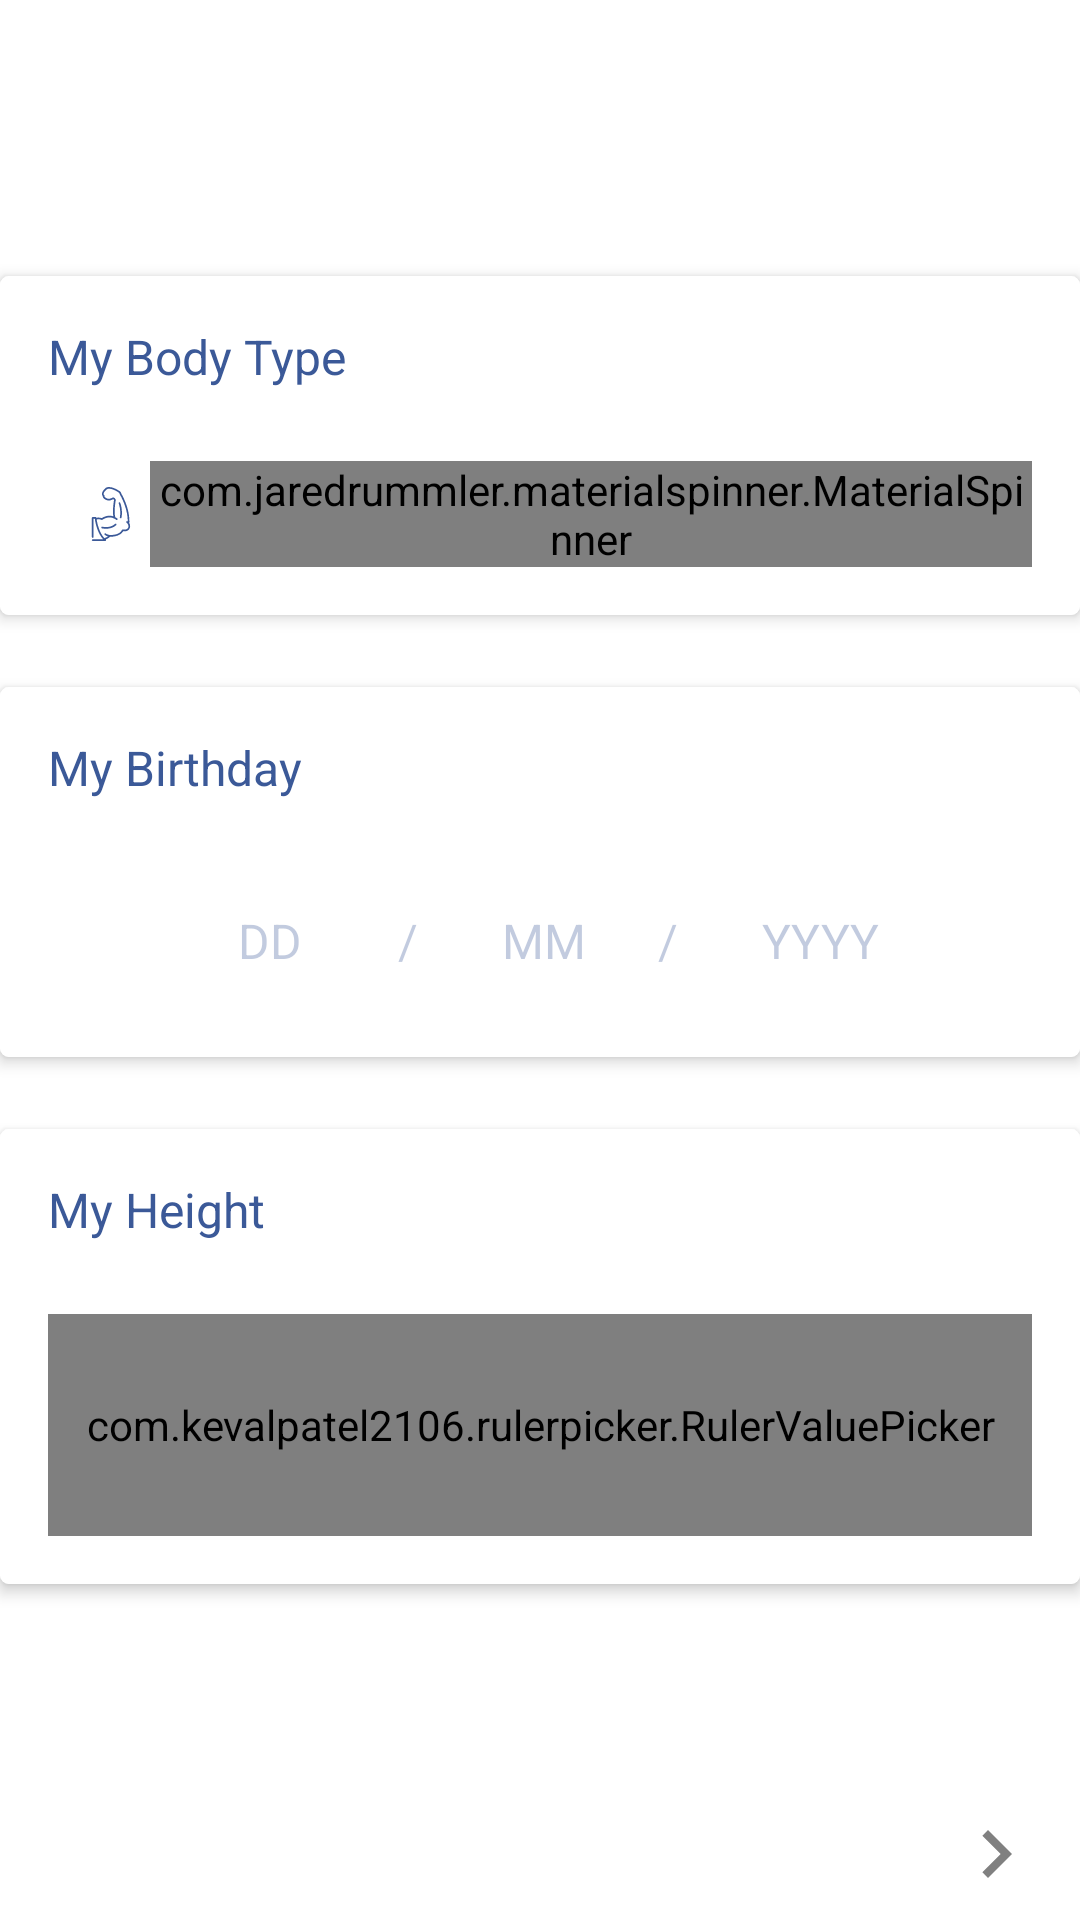

Reconstruct the res/layout file that produces this screen, plus the resources it refers to.
<!-- AndroidManifest.xml: application theme MyCustomAppTheme -->
<!-- res/layout/fragment_introfragment_two.xml -->
<?xml version="1.0" encoding="utf-8"?>

<RelativeLayout xmlns:android="http://schemas.android.com/apk/res/android"
    xmlns:tools="http://schemas.android.com/tools"
    android:layout_width="match_parent"
    android:layout_height="match_parent"
    xmlns:app="http://schemas.android.com/apk/res-auto"
    android:background="@color/white"
    tools:context=".IntroFragmentTwo">

    
    <android.support.v7.widget.CardView
        android:id="@+id/fi_cv1"
        android:layout_width="match_parent"
        android:layout_marginTop="92dp"
        android:layout_height="wrap_content"
        app:cardElevation="3dp"
        app:cardBackgroundColor="@color/white"
        app:cardCornerRadius="3dp"
        android:background="@color/white"
        >

        <RelativeLayout
            android:layout_width="match_parent"
            android:layout_height="match_parent"
            android:background="@color/white"
            android:gravity="center_vertical"
            android:padding="16dp">

            <TextView
                android:id="@+id/fi_body_type_tv"
                android:layout_width="wrap_content"
                android:layout_height="wrap_content"
                android:text="@string/my_body_type"
                style="@style/TextStyle14Login"
                android:textSize="16sp"
                android:textColor="@color/facebookBlue"
                />
            <EditText
                android:id="@+id/fi_body_type_et"
                android:layout_width="wrap_content"
                android:layout_height="wrap_content"
                android:layout_below="@+id/fi_body_type_tv"
                android:paddingStart="@dimen/text_view_padding"
                android:paddingTop="@dimen/text_view_padding"
                android:paddingBottom="@dimen/text_view_padding"
                android:drawableStart="@drawable/ic_body_type"
                style="@style/TextStyle16"
                android:layout_marginTop="24dp"
                android:textColor="@color/facebookBlue"
                android:inputType="textCapWords"
                android:textColorHint="@color/facebookBlue50"
                android:textStyle="normal"
                android:clickable="false"
                android:focusable="false"
                android:layout_alignBottom="@+id/fi_body_type_spinner"
                tools:ignore="Autofill,LabelFor,RtlSymmetry" />
            
            <com.jaredrummler.materialspinner.MaterialSpinner
                android:id="@+id/fi_body_type_spinner"
                android:layout_below="@+id/fi_body_type_tv"
                android:textColor="@color/appColor"
                android:textStyle="normal"
                android:layout_toEndOf="@+id/fi_body_type_et"
                app:ms_hide_arrow="false"
                style="@style/TextStyle16"
                app:ms_background_color="@color/white"
                app:ms_hint="Your Body Type"
                app:ms_hint_color="@color/black50"
                app:ms_text_color="@color/topBarColor"
                app:ms_dropdown_max_height="350dp"
                app:ms_dropdown_height="wrap_content"
                android:layout_width="match_parent"
                android:layout_height="wrap_content"
                android:layout_marginTop="24dp"
                />
        </RelativeLayout>

    </android.support.v7.widget.CardView>

    
    <android.support.v7.widget.CardView
        android:id="@+id/fi_cv2"
        android:layout_below="@+id/fi_cv1"
        android:layout_width="match_parent"
        android:layout_centerInParent="true"
        android:layout_marginTop="24dp"
        app:cardElevation="3dp"
        app:cardBackgroundColor="@color/white"
        app:cardCornerRadius="3dp"
        android:background="@color/white"
        android:layout_height="wrap_content">

        <RelativeLayout
            android:layout_width="match_parent"
            android:layout_height="wrap_content"
            android:background="@color/white"
            android:gravity="center_vertical"
            android:padding="16dp">

            <TextView
                android:id="@+id/fi_age_tv"
                android:layout_width="wrap_content"
                android:layout_height="wrap_content"
                android:text="@string/my_birthday"
                style="@style/TextStyle14Login"
                android:textSize="16sp"
                android:textColor="@color/facebookBlue"
                />
            <TextView
                android:id="@+id/fi_dob_tv"
                android:layout_width="wrap_content"
                android:layout_height="wrap_content"
                android:layout_below="@+id/fi_age_tv"
                android:paddingStart="@dimen/text_view_padding"
                android:paddingTop="@dimen/text_view_padding"
                android:paddingBottom="@dimen/text_view_padding"
                style="@style/TextStyle16"
                android:layout_centerHorizontal="true"
                android:hint="DD        /       MM      /       YYYY"
                android:layout_marginTop="24dp"
                android:textColor="@color/appColor"
                android:gravity="center_horizontal"
                android:textColorHint="@color/facebookBlue50"
                android:textStyle="normal"
                android:clickable="false"
                android:focusable="false"
                tools:ignore="HardcodedText,RtlSymmetry" />

        </RelativeLayout>


    </android.support.v7.widget.CardView>


    
    <android.support.v7.widget.CardView
        android:layout_below="@+id/fi_cv2"
        android:layout_width="match_parent"
        android:layout_marginBottom="70dp"
        android:layout_marginTop="24dp"
        app:cardElevation="3dp"
        app:cardBackgroundColor="@color/white"
        app:cardCornerRadius="3dp"
        android:background="@color/white"
        android:layout_height="wrap_content">

        <RelativeLayout
            android:layout_width="match_parent"
            android:layout_height="wrap_content"
            android:background="@color/white"
            android:padding="16dp"
            android:gravity="center_vertical"
            >
            <TextView
                android:id="@+id/fi_height_tv"
                android:layout_width="wrap_content"
                android:layout_height="wrap_content"
                android:text="@string/my_height"
                style="@style/TextStyle16"
                android:textSize="16sp"
                android:textColor="@color/facebookBlue"
                android:elevation="@dimen/elevation"
                />

            <TextView
                android:id="@+id/fi_height_number_tv"
                style="@style/TextStyle16"
                android:layout_width="wrap_content"
                android:layout_height="wrap_content"
                android:layout_alignParentEnd="true"
                android:layout_marginEnd="@dimen/activity_horizontal_margin"
                android:elevation="@dimen/elevation"
                android:textColor="@color/appColor"
                android:textStyle="normal"
                tools:ignore="RelativeOverlap" />
            
            <com.kevalpatel2106.rulerpicker.RulerValuePicker
                android:id="@+id/fi_height_range"
                android:layout_below="@+id/fi_height_tv"
                android:layout_marginTop="24dp"
                android:layout_width="match_parent"
                android:layout_height="74dp"
                android:background="@color/facebookBlue"
                app:indicator_color="@android:color/white"
                app:indicator_interval="14dp"
                app:indicator_width="2dp"
                app:max_value="250"
                app:min_value="75"
                app:notch_color="@android:color/white"
                app:ruler_text_size="6sp"/>

        </RelativeLayout>
    </android.support.v7.widget.CardView>

    
    <ImageButton
        android:id="@+id/fi_next_btn"
        android:layout_width="32dp"
        android:layout_height="32dp"
        android:background="@drawable/ic_next_gray"
        android:layout_alignParentEnd="true"
        android:layout_alignParentBottom="true"
        android:layout_marginBottom="6dp"
        android:layout_marginEnd="12dp"
        android:elevation="11dp"
        android:src="@drawable/ripple_to_buttons_black"
        tools:ignore="ContentDescription" />
</RelativeLayout>
<!-- resources referenced by this layout -->
<resources>
  <color name="appColor">#252B32</color>
  <color name="black50">#50000000</color>
  <color name="facebookBlue">#3b5998</color>
  <color name="facebookBlue50">#503b5998</color>
  <color name="topBarColor">#323A44</color>
  <color name="white">#FFFFFF</color>
  <dimen name="elevation">3dp</dimen>
  <dimen name="text_view_padding">12dp</dimen>
  <!-- drawable ic_body_type: vector/xml drawable (drawable, 4125 chars, omitted) -->
  <!-- drawable ic_next_gray (drawable) -->
  <?xml version="1.0" encoding="UTF-8" standalone="no"?>
  
  <vector xmlns:android="http://schemas.android.com/apk/res/android"
      android:width="48dp"
      android:height="48dp"
      android:viewportHeight="24.0"
      android:viewportWidth="24.0">
      <path
          android:fillColor="#808080"
          android:pathData="M10 6L8.59 7.41 13.17 12l-4.58 4.59L10 18l6-6z" />
  </vector>
  <!-- drawable ripple_to_buttons_black (drawable) -->
  <?xml version="1.0" encoding="utf-8"?>
  
  <ripple xmlns:android="http://schemas.android.com/apk/res/android"
      android:color="@color/black90">
      <item android:id="@android:id/mask">
          <shape android:shape="oval">
              <solid android:color="?android:colorPrimary"/>
          </shape>
          <color android:color="@color/black90"/>
      </item>
  </ripple>
  <string name="my_birthday">My Birthday</string>
  <string name="my_body_type">My Body Type</string>
  <string name="my_height">My Height</string>
  <style name="TextStyle14Login" parent="@android:style/Theme.Light">
          <item name="android:textColor">@color/black</item>
          <item name="android:textSize">@dimen/sp14</item>
          <item name="android:fontFamily">pt_sans.ttf</item>
      </style>
  <style name="TextStyle16" parent="@android:style/Theme.Light">
          <item name="android:textColor">@color/black</item>
          <item name="android:textSize">@dimen/sp16</item>
          <item name="android:fontFamily">pt_sans.ttf</item>
      </style>
  <style name="MyCustomAppTheme" parent="Theme.AppCompat.NoActionBar">
          
          <item name="colorPrimary">@color/googleGreen</item>
          <item name="colorPrimaryDark">@color/appColor</item>
          <item name="colorAccent">@color/white</item>
          <item name="android:windowContentTransitions">true</item>
      </style>
  <color name="black90">#90000000</color>
  <color name="black">#000000</color>
  <dimen name="sp14">14sp</dimen>
  <dimen name="sp16">16sp</dimen>
  <color name="googleGreen">#B6E9B5</color>
</resources>
